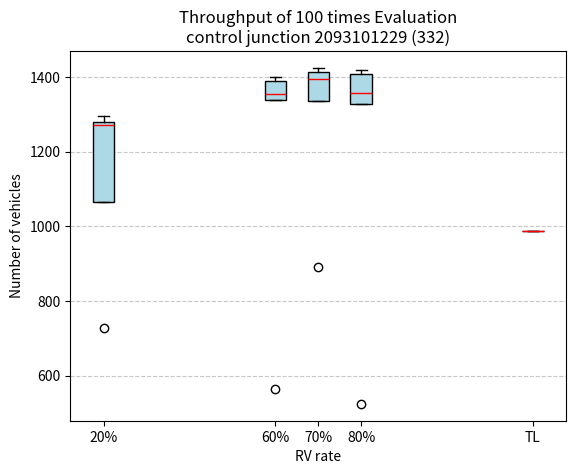

This figure's Python source:
import matplotlib.pyplot as plt

# 数据
data_20 = {
    "Minimum": 728,
    "Q1": 1066,
    "Median": 1272,
    "Q3": 1279,
    "Maximum": 1297
}

data_60 = {
    "Minimum": 563,
    "Q1": 1340,
    "Median": 1356,
    "Q3": 1391,
    "Maximum": 1400
}

data_70 = {
    "Minimum": 890,
    "Q1": 1335.0,
    "Median": 1394.0,
    "Q3": 1413.0,
    "Maximum": 1425
}

data_80 = {
    "Minimum": 524,
    "Q1": 1327.0,
    "Median": 1359.0,
    "Q3": 1410.0,
    "Maximum": 1419
}

# 构造箱线图数据
box_data = [
    [data_20["Minimum"], data_20["Q1"], data_20["Median"], data_20["Q3"], data_20["Maximum"]],
    [data_60["Minimum"], data_60["Q1"], data_60["Median"], data_60["Q3"], data_60["Maximum"]],
    [data_70["Minimum"], data_70["Q1"], data_70["Median"], data_70["Q3"], data_70["Maximum"]],
    [data_80["Minimum"], data_80["Q1"], data_80["Median"], data_80["Q3"], data_80["Maximum"]]
]

# 添加固定值数据
fixed_value = 988

# 更新箱线图数据
box_data.append([fixed_value])  # 固定值作为独立数据点

# 绘制箱线图
fig, ax = plt.subplots()
ax.boxplot(box_data, vert=True, positions=[20, 60, 70, 80, 120], widths=5, patch_artist=True,
           boxprops=dict(facecolor="lightblue"), medianprops=dict(color="red"))

# boxplot = ax.boxplot(box_data, vert=True, positions=[20, 60, 80, 100], widths=10, patch_artist=True,
#                      boxprops=dict(facecolor="lightblue"), medianprops=dict(color="red"),
#                      flierprops=dict(marker='.'))

# 设置标题和轴标签
plt.title("Throughput of 100 times Evaluation\ncontrol junction 2093101229 (332)")
plt.xlabel("RV rate")
plt.ylabel("Number of vehicles")
plt.xticks([20, 60, 70, 80, 120], ["20%", "60%", "70%", "80%", "TL"])
plt.grid(axis="y", linestyle="--", alpha=0.7)

# 显示图形
plt.show()
